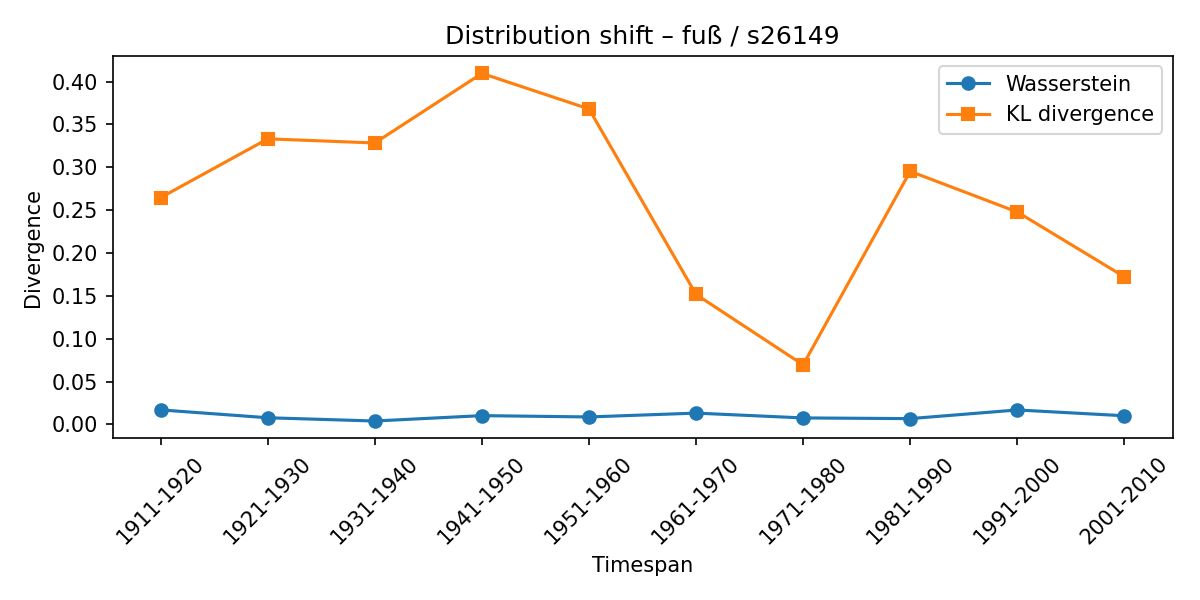

Values plotted in this chart, from the file beside it:
synset, lexeme, from_timespan, to_timespan, wasserstein, kl_divergence
s26149, fuß, 1901-1910, 1911-1920, 0.01695, 0.2647
s26149, fuß, 1911-1920, 1921-1930, 0.007775, 0.3332
s26149, fuß, 1921-1930, 1931-1940, 0.003984, 0.3284
s26149, fuß, 1931-1940, 1941-1950, 0.01026, 0.4096
s26149, fuß, 1941-1950, 1951-1960, 0.008719, 0.3681
s26149, fuß, 1951-1960, 1961-1970, 0.0132, 0.1517
s26149, fuß, 1961-1970, 1971-1980, 0.007575, 0.06955
s26149, fuß, 1971-1980, 1981-1990, 0.006771, 0.2953
s26149, fuß, 1981-1990, 1991-2000, 0.01688, 0.2479
s26149, fuß, 1991-2000, 2001-2010, 0.0101, 0.1723
